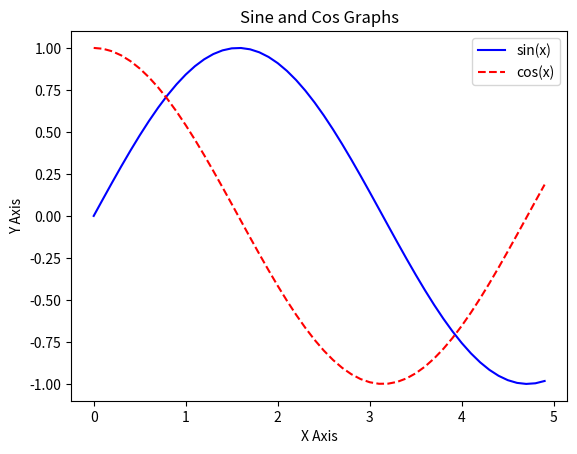

Source code (Python):
import numpy as np
import matplotlib.pyplot as plt

# Creating an array that ranges from 0 to 5, and has an increment of 0.1 for each element 
x = np.arange(0, 5, 0.1) 

# Taking sine of array x
y = np.sin(x)

# Plotting Sine of x
plt.plot(x, y, label = 'sin(x)', color = 'blue', linestyle = '-')

# Plotting Cosine of x
z = np.cos(x)
plt.plot(x, z, label = 'cos(x)', color = 'red', linestyle = '--')

plt.title('Sine and Cos Graphs')
plt.xlabel('X Axis')
plt.ylabel('Y Axis')

plt.legend()
plt.show()